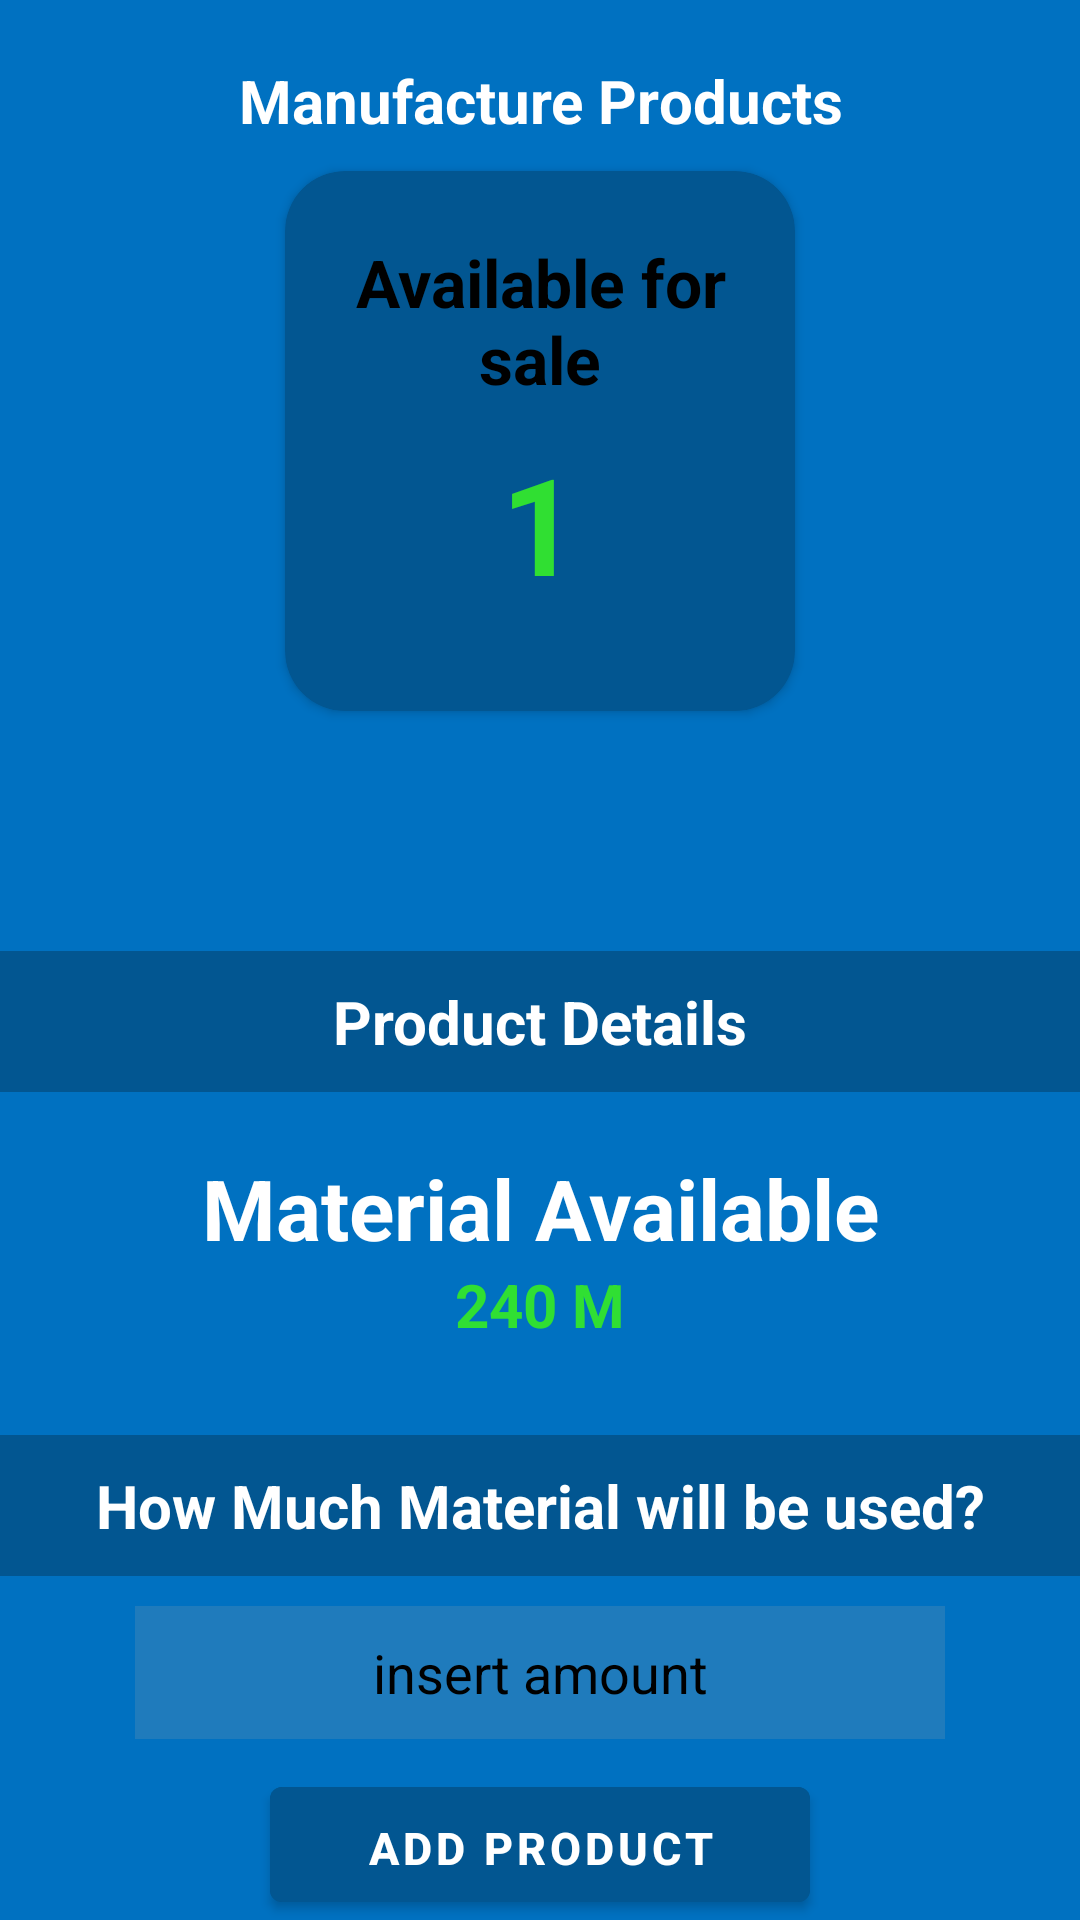

The Android layout XML behind this screen, and the referenced resources:
<!-- AndroidManifest.xml: application theme Theme.Work -->
<!-- res/layout/activity_products.xml -->
<?xml version="1.0" encoding="utf-8"?>
<RelativeLayout xmlns:android="http://schemas.android.com/apk/res/android"
    xmlns:app="http://schemas.android.com/apk/res-auto"
    xmlns:tools="http://schemas.android.com/tools"
    android:layout_width="match_parent"
    android:layout_height="match_parent"
    tools:context=".Products"
    android:background="@color/interfaceColor">
    <TextView
        android:id="@+id/lblTitle"
        android:layout_width="match_parent"
        android:layout_height="wrap_content"
        android:layout_marginTop="10dp"
        android:gravity="center"
        android:padding="10dp"
        android:text="Manufacture Products"
        android:textColor="@color/white"
        android:textSize="20sp"
        android:textStyle="bold" />

    <androidx.cardview.widget.CardView
        android:id="@+id/CardAvailable"
        android:layout_width="170dp"
        android:layout_height="180dp"
        android:layout_below="@+id/lblTitle"
        android:layout_centerHorizontal="true"
        android:backgroundTint="@color/interfaceDColor"
        app:cardCornerRadius="20dp">

        <LinearLayout
            android:layout_width="match_parent"
            android:layout_height="match_parent"
            android:layout_marginStart="20dp"
            android:layout_marginEnd="20dp"
            android:gravity="center"
            android:orientation="vertical"
            android:padding="1dp">

            <TextView
                android:id="@+id/AvailRes"
                android:layout_width="match_parent"
                android:layout_height="wrap_content"
                android:layout_below="@+id/lblTitle"
                android:gravity="center"
                android:padding="0dp"
                android:text="Available for sale"
                android:textColor="@color/black"
                android:textSize="22sp"
                android:textStyle="bold" />

            <LinearLayout
                android:layout_width="match_parent"
                android:layout_height="wrap_content"
                android:orientation="horizontal"
                android:gravity="center_horizontal">

                <TextView
                    android:id="@+id/AvailableProducts"
                    android:layout_width="wrap_content"
                    android:layout_height="wrap_content"
                    android:layout_below="@+id/AvailRes"
                    android:gravity="center"
                    android:padding="10dp"
                    android:text="1"
                    android:textColor="@color/positive"
                    android:textSize="45sp"
                    android:textStyle="bold" />



            </LinearLayout>

        </LinearLayout>

    </androidx.cardview.widget.CardView>

    <TextView
        android:id="@+id/lblAdd"
        android:layout_width="match_parent"
        android:layout_height="wrap_content"
        android:layout_below="@+id/CardAvailable"
        android:layout_marginTop="80dp"
        android:background="@color/interfaceDColor"
        android:gravity="center"
        android:padding="10dp"
        android:text="Product Details"
        android:textColor="@color/white"
        android:textSize="20sp"
        android:textStyle="bold" />

    <TextView
        android:id="@+id/lblAvaileble"
        android:layout_width="match_parent"
        android:layout_height="wrap_content"
        android:layout_below="@+id/lblAdd"
        android:layout_marginTop="20dp"
        android:gravity="center"
        android:padding="0dp"
        android:text="Material Available"
        android:textColor="@color/white"
        android:textSize="28sp"
        android:textStyle="bold" />

    <TextView
        android:id="@+id/AvailableValue"
        android:layout_width="match_parent"
        android:layout_height="wrap_content"
        android:layout_below="@+id/lblAvaileble"
        android:layout_marginTop="0dp"
        android:gravity="center"
        android:padding="0dp"
        android:text="240 M"
        android:textColor="@color/positive"
        android:textSize="20sp"
        android:textStyle="bold" />

    <TextView
        android:id="@+id/lblMeasurement"
        android:layout_width="match_parent"
        android:layout_height="wrap_content"
        android:layout_below="@+id/AvailableValue"
        android:layout_marginTop="30dp"
        android:gravity="center"
        android:padding="10dp"
        android:background="@color/interfaceDColor"
        android:text="How Much Material will be used?"
        android:textColor="@color/white"
        android:textSize="20sp"
        android:textStyle="bold" />

    <EditText
        android:id="@+id/txtMeasurement"
        android:layout_width="match_parent"
        android:layout_height="wrap_content"
        android:layout_below="@id/lblMeasurement"
        android:layout_marginStart="45dp"
        android:layout_marginTop="10dp"
        android:layout_marginEnd="45dp"
        android:layout_marginBottom="0dp"
        android:background="#30a6a6a6"
        android:drawablePadding="10dp"
        android:gravity="center"
        android:hint="insert amount"
        android:padding="10sp"
        android:textColor="@color/black"
        android:textColorHint="@color/black" />

    <com.google.android.material.button.MaterialButton
        android:id="@+id/btnAdd"
        android:layout_width="match_parent"
        android:layout_height="55dp"
        android:layout_below="@id/txtMeasurement"
        android:layout_centerHorizontal="true"
        android:layout_marginStart="90dp"
        android:layout_marginTop="10dp"
        android:layout_marginEnd="90dp"
        android:layout_marginBottom="0dp"
        android:backgroundTint="@color/interfaceDColor"
        android:padding="10sp"
        android:text="Add Product"
        android:textColor="@color/white"
        android:textSize="15sp"
        android:textStyle="bold" />
    <com.google.android.material.button.MaterialButton
        android:id="@+id/btnBack"
        android:layout_width="wrap_content"
        android:layout_height="55dp"
        android:layout_below="@id/btnAdd"
        android:layout_centerHorizontal="true"
        android:layout_marginStart="90dp"
        android:layout_marginTop="10dp"
        android:layout_marginEnd="90dp"
        android:layout_marginBottom="20dp"
        android:backgroundTint="@color/interfaceDColor"
        android:padding="10sp"
        android:text="Go back"
        android:textColor="@color/white"
        android:textSize="15sp"
        android:textStyle="bold" />
</RelativeLayout>
<!-- resources referenced by this layout -->
<resources>
  <color name="black">#FF000000</color>
  <color name="interfaceColor">#0071c1</color>
  <color name="interfaceDColor">#025691</color>
  <color name="positive">#FC31E131</color>
  <color name="white">#FFFFFFFF</color>
  <style name="Theme.Work" parent="Theme.MaterialComponents.DayNight.DarkActionBar">
          
          <item name="colorPrimary">@color/interfaceColor</item>
          <item name="colorPrimaryVariant">@color/interfaceDColor</item>
          <item name="colorOnPrimary">@color/white</item>
          
          <item name="colorSecondary">@color/teal_200</item>
          <item name="colorSecondaryVariant">@color/teal_700</item>
          <item name="colorOnSecondary">@color/black</item>
          
          <item name="android:statusBarColor" tools:targetApi="l">@color/interfaceDColor</item>
          
      </style>
  <color name="teal_200">#FF03DAC5</color>
  <color name="teal_700">#FF018786</color>
</resources>
